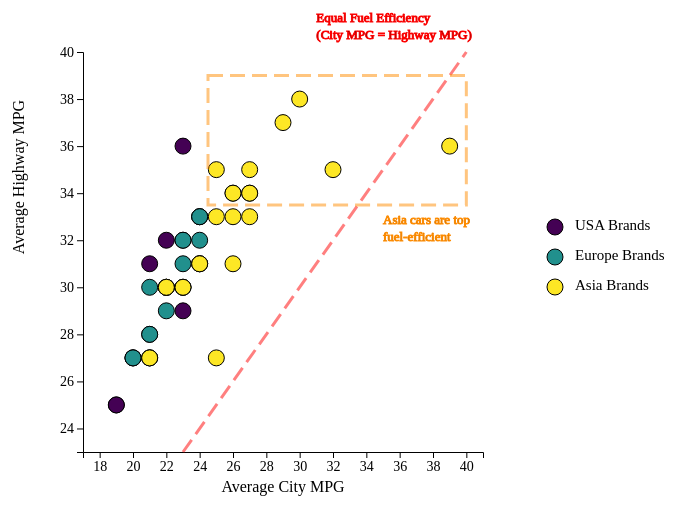
D3 v5 page, settled after 480 driven frames (8 s of simulated time); the page loaded 1 data file(s).


const height = 400;
const width = 400;
const legend_width = 200;
const margin = 75;
const radius = 8;
const lineSpace = 17;
var data;
var svg;
var x;
var y;
var xAxis;
var yAxis;
var lineStart;
var lineEnd;
var equalLine;
var text1;
var text2;
var text3;
var text4;
var text5;
var text6;
var firstTime = 1;
var box1;
var box2;
var lastFuel;
var lastCylinder;

var tooltip = d3.select("#tooltip").style('font-size', '14px');

async function init() {
    data = await d3.csv("/cars2017-2.csv");

    var cityMin = d3.min(data, function(d) { return +d.AverageCityMPG; });
    var cityMax = d3.max(data, function(d) { return +d.AverageCityMPG; });
    var highMin = d3.min(data, function(d) { return +d.AverageHighwayMPG; });
    var highMax = d3.max(data, function(d) { return +d.AverageHighwayMPG; });
    var minBound = Math.min(cityMin, highMin);
    var maxBound = Math.max(cityMax, highMax);
    x = d3.scaleLinear().domain([cityMin - 2, cityMax + 2]).range([0,width]);
    y = d3.scaleLinear().domain([highMin - 2, highMax + 2]).range([height,0]);
    color = d3.scaleOrdinal().domain(["USA", "Europe", "Asia" ]).range([ "#440154ff", "#21908dff", "#fde725ff"])

    svg = d3
    .select("#svg1")
    .attr("width", width + margin + 0.5 * margin)
    .attr("height", height + 2 * margin)
    .append("g")
    .attr("transform", "translate("+margin+","+margin+")")
    .selectAll("circle")
    .data(data)
    .enter()
    .append("circle")
    .attr("cx",function(d,i) {return x(d.AverageCityMPG);})
    .attr("cy",function(d,i) {return y(d.AverageHighwayMPG);})
    .attr("r", radius)
    .style("fill", function (d) { return color(d.Region) } )
    .on("mouseover", function(d) {
        if(d3.select(this).style("opacity") != 0){
            tooltip
            .style("opacity", 1)
            .style("left",(d3.event.pageX)+"px")
            .style("top",(d3.event.pageY)+"px")
            .style("text-anchor", "left")
            .html("Make: " + d.Make + "<br>" + "Cylinder: " + d.EngineCylinders +  "<br>" + " Average City: " 
            + d.AverageCityMPG + "<br>" + " Average Highway: " + d.AverageHighwayMPG);
        }
    }
    )   
    .on("mouseout", function() { tooltip.style("opacity", 0) });
    
    yAxis = d3.select("#svg1").append("g")
    .style("font", "14px times")
    .attr("transform", "translate("+margin+","+margin+")")
    .call(d3.axisLeft(y));

    xAxis = d3.select("#svg1").append("g")
    .style("font", "14px times")
    .attr("transform", "translate("+margin+","+(height+margin)+")")
    .call(d3.axisBottom(x));

    d3.select("#svg1").append("text")             
    .attr("transform","translate(" + (margin+width/2) + " ," + (height + margin + 40) + ")")
    .style("text-anchor", "middle")
    .text("Average City MPG");

    d3.select("#svg1").append("text")
    .attr("transform", "rotate(-90)")
    .attr("y", 0 - margin.left)
    .attr("x",0 - (height / 2))
    .attr("dy", "1em")
    .style("text-anchor", "middle")
    .text("Average Highway MPG");

    lineStart = Math.max(cityMin, highMin) - 2;
    lineEnd = Math.min(cityMax, highMax) + 2;
    equalLine = d3.select("#svg1")
    .append("g")
    .attr("transform", "translate("+margin+","+margin+")")
    .append('line')
    .attr('x1', x(lineStart))
    .attr('y1', y(lineStart))
    .attr('x2', x(lineEnd))
    .attr('y2', y(lineEnd))
    .attr('stroke', 'red')
    .style("stroke-dasharray", ("15, 7"))
    .style("stroke-width", 3)
    .style("stroke-opacity", 0.5);

    text1 = d3.select("#svg1")
    .append("g")
    .attr("transform", "translate("+margin+","+margin+")")
    .append('text')
    .attr('x', x(lineEnd) - 150)
    .attr('y', y(lineEnd) - 30)
    .attr('stroke', 'red')
    .attr('width', 100)
    .attr('height',100)
    .style("font-size", 13)
    .text("Equal Fuel Efficiency");

    text2 = d3.select("#svg1")
    .append("g")
    .attr("transform", "translate("+margin+","+margin+")")
    .append('text')
    .attr('x', x(lineEnd) - 150)
    .attr('y', y(lineEnd) - 30 + lineSpace)
    .attr('stroke', 'red')
    .attr('width', 100)
    .attr('height',100)
    .style("font-size", 13)
    .text("(City MPG = Highway MPG)");

    box1 = d3.select("#svg1")
    .append("g")
    .attr("transform", "translate("+margin+","+margin+")")
    .append('rect')
    .attr('x', x(24.5))
    .attr('y', y(39))
    .attr('width', Math.abs(x(24.5)-x(40)))
    .attr('height', Math.abs(y(39)-y(33.5)))
    .attr('stroke', 'DarkOrange')
    .style("stroke-dasharray", ("15, 7"))
    .style("stroke-width", 3)
    .style("stroke-opacity", 0)
    .style("fill", "none");

    text3 = d3.select("#svg1")
    .append("g")
    .attr("transform", "translate("+margin+","+margin+")")
    .append('text')
    .attr('x', x(35))
    .attr('y', y(32.7))
    .attr('stroke', 'DarkOrange')
    .style("font-size", 13)
    .attr( "opacity", 0)
    .text("Asia cars are top");

    text4 = d3.select("#svg1")
    .append("g")
    .attr("transform", "translate("+margin+","+margin+")")
    .append('text')
    .attr('x', x(35))
    .attr('y', y(32.7) + lineSpace)
    .attr('stroke', 'DarkOrange')
    .style("font-size", 13)
    .style( "opacity", 0)
    .text("fuel-efficient");

    box2 = d3.select("#svg1")
    .append("g")
    .attr("transform", "translate("+margin+","+margin+")")
    .append('rect')
    .attr('x', x(15.5))
    .attr('y', y(27))
    .attr('width', Math.abs(x(15.5)-x(17.5)))
    .attr('height', Math.abs(y(24)-y(27)))
    .attr('stroke', 'DarkOrange')
    .style("stroke-dasharray", ("15, 7"))
    .style("stroke-width", 3)
    .style("stroke-opacity", 0)
    .style("fill", "none");

    text5 = d3.select("#svg1")
    .append("g")
    .attr("transform", "translate("+margin+","+margin+")")
    .append('text')
    .attr('x', x(16.5))
    .attr('y', y(23.5))
    .attr('stroke', 'DarkOrange')
    .style("font-size", 13)
    .attr( "opacity", 0)
    .text("Europe and USA cars are");

    text6 = d3.select("#svg1")
    .append("g")
    .attr("transform", "translate("+margin+","+margin+")")
    .append('text')
    .attr('x', x(16.5))
    .attr('y', y(23.5) + lineSpace)
    .attr('stroke', 'DarkOrange')
    .style("font-size", 13)
    .style( "opacity", 0)
    .text("top fuel-efficient");

    drawLegend();
    drawGasoline4();
}

function drawGasoline4() {
    d3.select("#takeaway").selectAll('*').remove();
    document.getElementById("currentPlot").innerHTML = "Cars with 4-Cylinder Gasoline Engines";
    updateChart("Gasoline", 4);
    d3.select("#takeaway")
    .append('li')
    .html("For most cars with 4-cylinder gasoline engines, their highway MPG is higher than their city MPG, which means that they are more fuel efficient on highways.")
    .append('li')
    .html("The cars with top fuel efficiency in this type are from some Asian Brands.");
}

function drawGasoline6() {
    d3.select("#takeaway").selectAll('*').remove();
    document.getElementById("currentPlot").innerHTML = "Cars with 6-Cylinder Gasoline Engines";
    updateChart("Gasoline", 6);
    d3.select("#takeaway")
    .append('li')
    .html("For most cars with 6-cylinder gasoline engines, their highway MPG is higher than their city MPG, which means that they are more fuel efficient on highways.");
}

function drawGasoline8() {
    d3.select("#takeaway").selectAll('*').remove();
    document.getElementById("currentPlot").innerHTML = "Cars with 8-Cylinder Gasoline Engines";
    updateChart("Gasoline", 8);
    d3.select("#takeaway")
    .append('li')
    .html("For most cars with 8-cylinder gasoline engines, their highway MPG is higher than their city MPG, which means that they are more fuel efficient on highways.")
    .append('li')
    .html("The cars with top fuel efficiency in this type are from some Europe and USA Brands.");
}

function drawDiesel() {
    d3.select("#takeaway").selectAll('*').remove();
    document.getElementById("currentPlot").innerHTML = "Cars with Diesel Engines";
    updateChart("Diesel", 0);
    d3.select("#takeaway")
    .append('li')
    .html("For most cars with diesel engines, their highway MPG is higher than their city MPG, which means that they are more fuel efficient on highways.")
    .append('li')
    .html("In this dataset, there is no Asian car with diesel engines.");
}

function drawElectricity() {
    //d3.select("#svg1").selectAll('*').remove();
    d3.select("#takeaway").selectAll('*').remove();
    document.getElementById("currentPlot").innerHTML = "Hybrid Cars";
    updateChart("Electricity", 0);
    d3.select("#takeaway")
    .append('li')
    .html("The city MPG of most hybrid cars is higher than their highway MPG, which means that they are more fuel efficient on city roads.")
    .append('li')
    .html("The fuel efficiency of hybrid cars is much better than that of cars with diesel or gasoline engines.");
}

async function updateChart(fuel, cylinder) {
    var cityMin = d3.min(data, function(d) { return +d.AverageCityMPG; });
    var cityMax = d3.max(data, function(d) { return +d.AverageCityMPG; });
    var highMin = d3.min(data, function(d) { return +d.AverageHighwayMPG; });
    var highMax = d3.max(data, function(d) { return +d.AverageHighwayMPG; });
    var minBound = Math.min(cityMin, highMin);
    var maxBound = Math.max(cityMax, highMax);
    x.domain([cityMin - 2, cityMax + 2]);
    y.domain([highMin - 2, highMax + 2]);

    svg.transition().duration(2000)
    .attr("cx",function(d,i) {return x(d.AverageCityMPG);})
    .attr("cy",function(d,i) {return y(d.AverageHighwayMPG);})
    .style("opacity", 1);

    xAxis.transition().duration(2000)
    .call(d3.axisBottom(x));
    yAxis.transition().duration(2000)
    .call(d3.axisLeft(y));

    lineStart = Math.max(cityMin, highMin) - 2;
    lineEnd = Math.min(cityMax, highMax) + 2;
    equalLine.transition().duration(2000)
    .attr('x1', x(lineStart))
    .attr('y1', y(lineStart))
    .attr('x2', x(lineEnd))
    .attr('y2', y(lineEnd));

    text1.transition().duration(2000)
    .attr('x', x(lineEnd) - 150)
    .attr('y', y(lineEnd) - 30);
    text2.transition().duration(2000)
    .attr('x', x(lineEnd) - 150)
    .attr('y', y(lineEnd) - 30 + lineSpace);

    if (lastFuel == "Gasoline" && lastCylinder == 4) {
        box1.transition().duration(2000)
        .attr('x', x(24.5))
        .attr('y', y(39))
        .attr('width', Math.abs(x(24.5)-x(40)))
        .attr('height', Math.abs(y(39)-y(33.5)))
        .style("stroke-opacity", 0);
        text3.transition().duration(2000)
        .attr('x', x(35))
        .attr('y', y(32.7))
        .style( "opacity", 0);
        text4.transition().duration(2000)
        .attr('x', x(35))
        .attr('y', y(32.7) + lineSpace)
        .style( "opacity", 0);
    }

    if (lastFuel == "Gasoline" && lastCylinder == 8) {
        box2.transition().duration(2000)
        .attr('x', x(15.5))
        .attr('y', y(27))
        .attr('width', Math.abs(x(15.5)-x(17.5)))
        .attr('height', Math.abs(y(24)-y(27)))
        .style("stroke-opacity", 0);
        text5.transition().duration(2000)
        .attr('x', x(16.5))
        .attr('y', y(23.5))
        .style( "opacity", 0);
        text6.transition().duration(2000)
        .attr('x', x(16.5))
        .attr('y', y(23.5) + lineSpace)
        .style( "opacity", 0);
    }

    


    svg.transition().duration(2000).delay(2500)
    .style("opacity", function (d) {
        if (fuel == "Gasoline") {
            if (d.Fuel == fuel && d.EngineCylinders == cylinder) {
                return 1
            }
            else  {
                return 0
            }
        }
        else {
            if (d.Fuel == fuel) {
                return 1
            }
            else  {
                return 0
            }
        }
    });




    var data2;
    if (fuel == "Gasoline")
    {
        data2 = data.filter(function(d){ return (d.Fuel == fuel && d.EngineCylinders == cylinder) });
    }
    else
    {
        data2 = data.filter(function(d){ return d.Fuel == fuel});
    }
    var cityMin2 = d3.min(data2, function(d) { return +d.AverageCityMPG; });
    var cityMax2 = d3.max(data2, function(d) { return +d.AverageCityMPG; });
    var highMin2 = d3.min(data2, function(d) { return +d.AverageHighwayMPG; });
    var highMax2 = d3.max(data2, function(d) { return +d.AverageHighwayMPG; });
    var minBound2 = Math.min(cityMin2, highMin2);
    var maxBound2 = Math.max(cityMax2, highMax2);
    x.domain([cityMin2 - 2, cityMax2 + 2]);
    y.domain([highMin2 - 2, highMax2 + 2]);

    svg.transition().duration(2000).delay(5000)
    .attr("cx",function(d,i) {return x(d.AverageCityMPG);})
    .attr("cy",function(d,i) {return y(d.AverageHighwayMPG);});

    xAxis.transition().duration(2000).delay(5000)
    .call(d3.axisBottom(x));
    yAxis.transition().duration(2000).delay(5000)
    .call(d3.axisLeft(y));

    lineStart = Math.max(cityMin2, highMin2) - 2;
    lineEnd = Math.min(cityMax2, highMax2) + 2;
    equalLine.transition().duration(2000).delay(5000)
    .attr('x1', x(lineStart))
    .attr('y1', y(lineStart))
    .attr('x2', x(lineEnd))
    .attr('y2', y(lineEnd))

    text1.transition().duration(2000).delay(5000)
    .attr('x', x(lineEnd) - 150)
    .attr('y', y(lineEnd) - 30)
    text2.transition().duration(2000).delay(5000)
    .attr('x', x(lineEnd) - 150)
    .attr('y', y(lineEnd) - 30 + lineSpace)

    if (fuel == "Gasoline" && cylinder == 4) {
        box1.transition().duration(2000).delay(5000)
        .attr('x', x(24.5))
        .attr('y', y(39))
        .attr('width', Math.abs(x(24.5)-x(40)))
        .attr('height', Math.abs(y(39)-y(33.5)))
        .style("stroke-opacity", 0.5);
        text3.transition().duration(2000).delay(5000)
        .attr('x', x(35))
        .attr('y', y(32.7))
        .style( "opacity", 1);
        text4.transition().duration(2000).delay(5000)
        .attr('x', x(35))
        .attr('y', y(32.7) + lineSpace)
        .style( "opacity", 1);    
    }

    if (fuel == "Gasoline" && cylinder == 8) {
        box2.transition().duration(2000).delay(5000)
        .attr('x', x(15.5))
        .attr('y', y(27))
        .attr('width', Math.abs(x(15.5)-x(17.5)))
        .attr('height', Math.abs(y(24)-y(27)))
        .style("stroke-opacity", 0.5);
        text5.transition().duration(2000).delay(5000)
        .attr('x', x(16.5))
        .attr('y', y(23.5))
        .style( "opacity", 1);
        text6.transition().duration(2000).delay(5000)
        .attr('x', x(16.5))
        .attr('y', y(23.5) + lineSpace)
        .style( "opacity", 1);
    }

    lastCylinder = cylinder;
    lastFuel = fuel;
}

function sleep(ms) {
  return new Promise(resolve => setTimeout(resolve, ms));
}

function drawLegend() {
    var svg = d3.select("#legend")
    .attr("width", legend_width)
    .attr("height", height)
    const yPos = 100;
    svg.append("circle").attr("cx",30).attr("cy",yPos).attr("r", radius).style("fill", "#440154ff");
    svg.append("circle").attr("cx",30).attr("cy",yPos+30).attr("r", radius).style("fill", "#21908dff");
    svg.append("circle").attr("cx",30).attr("cy",yPos+60).attr("r", radius).style("fill", "#fde725ff");
    svg.append("text").attr("x", 50).attr("y", yPos).text("USA Brands").style("font-size", "15px").attr("alignment-baseline","middle");
    svg.append("text").attr("x", 50).attr("y", yPos+30).text("Europe Brands").style("font-size", "15px").attr("alignment-baseline","middle");
    svg.append("text").attr("x", 50).attr("y", yPos+60).text("Asia Brands").style("font-size", "15px").attr("alignment-baseline","middle");
}



### data: ../cars2017-2.csv
?Make, Region, Fuel, EngineCylinders, AverageHighwayMPG, AverageCityMPG
Acura, Asia, Gasoline, 4, 35, 25
Acura, Asia, Gasoline, 6, 28, 21
Alfa Romeo, Europe, Gasoline, 4, 33, 24
Alfa Romeo, Europe, Gasoline, 6, 24, 17
Aston Martin, Europe, Gasoline, 12, 19, 12
Audi, Europe, Gasoline, 4, 30, 23
Audi, Europe, Gasoline, 6, 27, 19
Audi, Europe, Gasoline, 8, 26, 17
Audi, Europe, Gasoline, 10, 22, 14
Audi, Europe, Gasoline, 4, 32, 24
Bentley, Europe, Gasoline, 8, 22, 13
Bentley, Europe, Gasoline, 12, 20, 12
BMW, Europe, Diesel, 4, 41, 30
BMW, Europe, Diesel, 6, 29, 23
BMW, Europe, Electricity, 0, 109, 133
BMW, Europe, Gasoline, 2, 33, 36
BMW, Europe, Gasoline, 3, 29, 28
BMW, Europe, Gasoline, 4, 32, 23
BMW, Europe, Gasoline, 6, 28, 19
BMW, Europe, Gasoline, 8, 23, 15
BMW, Europe, Gasoline, 12, 20, 13
Buick, Europe, Gasoline, 4, 27, 20
Buick, Europe, Gasoline, 4, 31, 23
Buick, Europe, Gasoline, 6, 26, 18
Cadillac, USA, Gasoline, 4, 30, 22
Cadillac, USA, Gasoline, 6, 25, 17
Cadillac, USA, Gasoline, 8, 21, 14
Cadillac, USA, Gasoline, 4, 32, 22
Cadillac, USA, Gasoline, 6, 26, 18
Cadillac, USA, Gasoline, 8, 21, 15
Chevrolet, USA, Diesel, 4, 29, 21
Chevrolet, USA, Electricity, 0, 110, 128
Chevrolet, USA, Gasoline, 4, 31, 21
Chevrolet, USA, Gasoline, 8, 23, 15
Chevrolet, USA, Gasoline, 4, 34, 27
Chevrolet, USA, Gasoline, 6, 24, 17
Chevrolet, USA, Gasoline, 8, 21, 15
Chrysler, USA, Gasoline, 8, 25, 16
Chrysler, USA, Gasoline, 4, 36, 23
Chrysler, USA, Gasoline, 6, 29, 20
Dodge, USA, Gasoline, 8, 24, 15
Dodge, USA, Gasoline, 8, 23, 14
Dodge, USA, Gasoline, 10, 19, 12
Dodge, USA, Gasoline, 4, 25, 19
Dodge, USA, Gasoline, 6, 27, 18
Ferrari, Europe, Gasoline, 8, 22, 16
Ferrari, Europe, Gasoline, 12, 16, 12
Fiat, Europe, Electricity, 0, 103, 121
Fiat, Europe, Gasoline, 4, 34, 26
Fiat, Europe, Gasoline, 4, 30, 22
Ford, USA, Electricity, 0, 96, 118
Ford, USA, Gasoline, 4, 25, 19
Ford, USA, Gasoline, 6, 18, 11
Ford, USA, Gasoline, 8, 21, 14
Ford, USA, Gasoline, 3, 40, 29
Ford, USA, Gasoline, 4, 31, 24
Ford, USA, Gasoline, 6, 23, 17
Ford, USA, Gasoline, 8, 22, 15
Genesis, Asia, Gasoline, 6, 24, 17
Genesis, Asia, Gasoline, 8, 23, 15
... 85 more rows